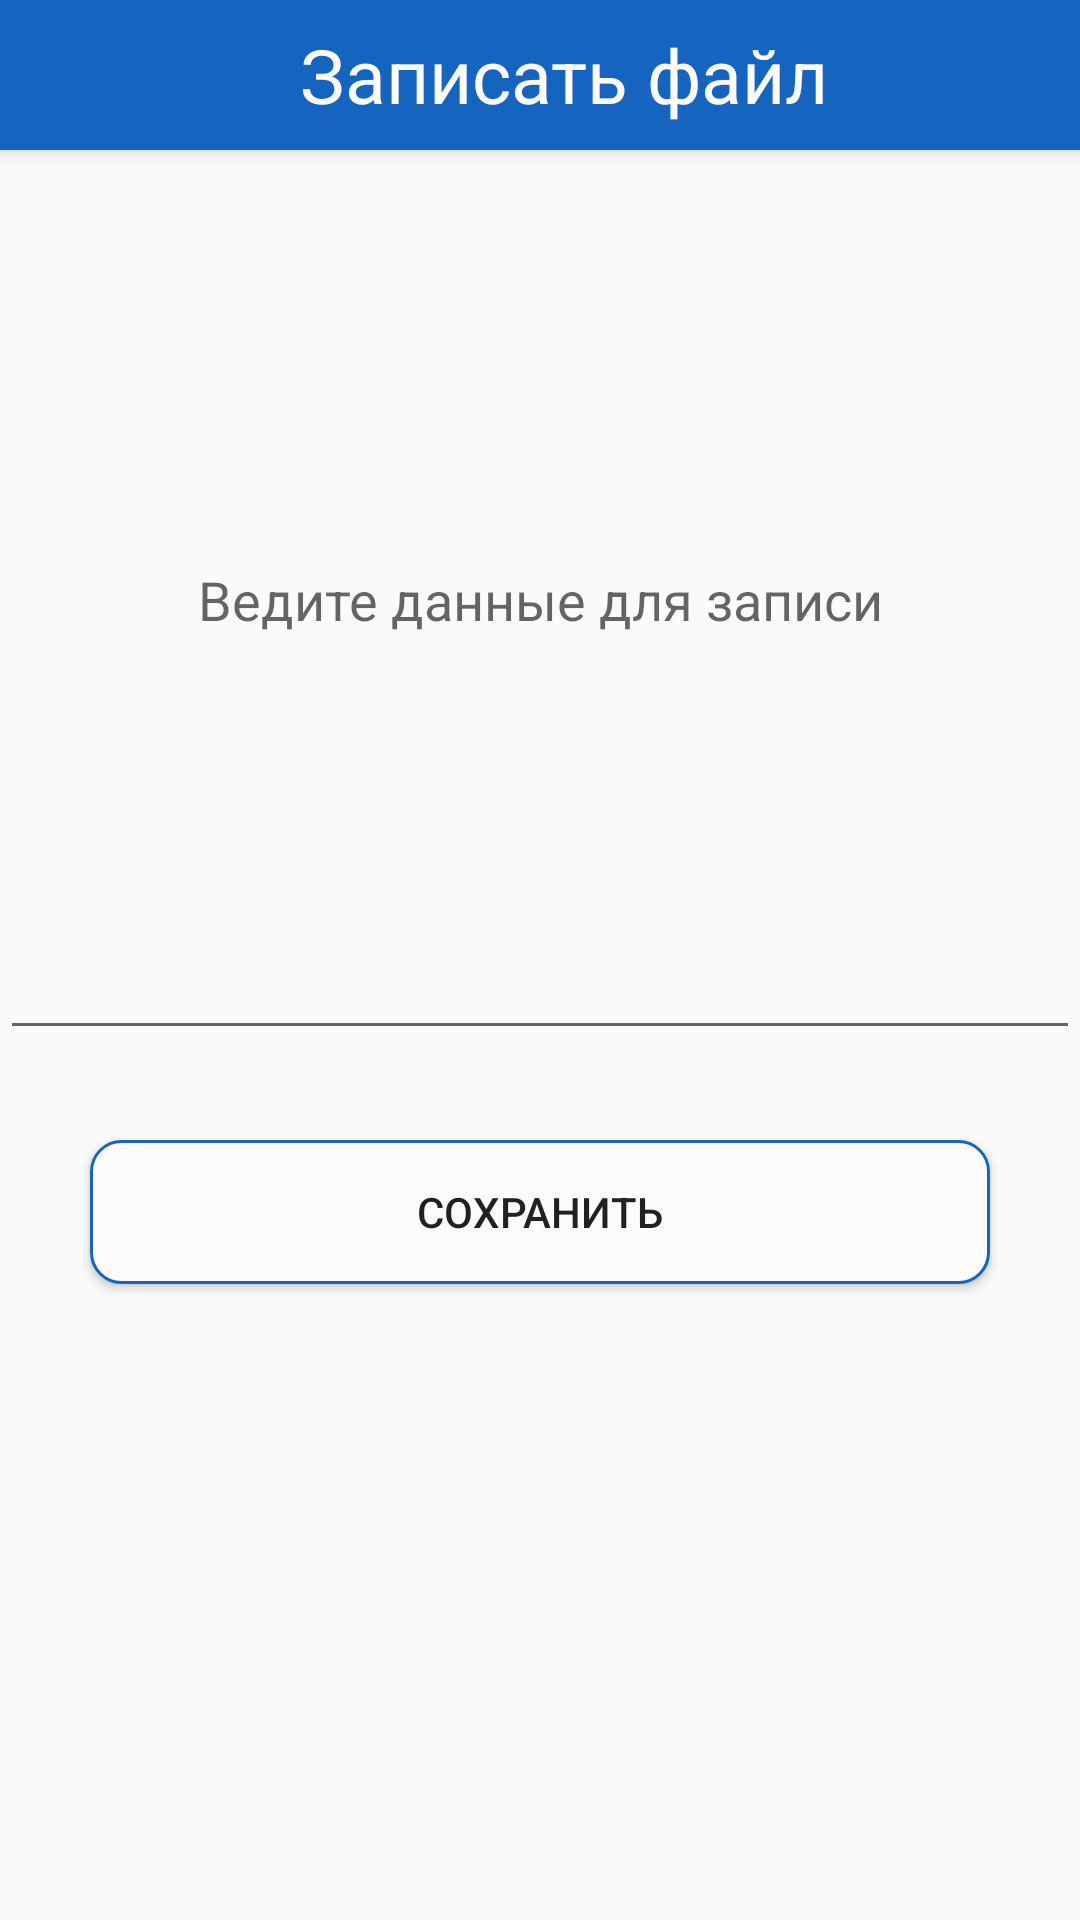

Reconstruct the res/layout file that produces this screen, plus the resources it refers to.
<!-- AndroidManifest.xml: application theme AppTheme -->
<!-- res/layout/activity_write_file.xml -->
<?xml version="1.0" encoding="utf-8"?>
<androidx.constraintlayout.widget.ConstraintLayout xmlns:android="http://schemas.android.com/apk/res/android"
    xmlns:app="http://schemas.android.com/apk/res-auto"
    xmlns:tools="http://schemas.android.com/tools"
    android:layout_width="match_parent"
    android:layout_height="match_parent"
    tools:context=".WriteFileActivity">

    <Toolbar
        android:id="@+id/constraintLayout2"
        android:layout_width="match_parent"
        android:layout_height="50dp"
        android:background="@color/blue"
        android:elevation="4dp"
        app:layout_constraintEnd_toEndOf="parent"
        app:layout_constraintStart_toStartOf="parent"
        app:layout_constraintTop_toTopOf="parent"
        tools:ignore="NewApi">

        <TextView
            android:layout_width="match_parent"
            android:layout_height="wrap_content"
            android:gravity="center"
            android:text="Записать файл"
            android:textColor="@color/whiteColor"
            android:textSize="25sp" />
    </Toolbar>

    <EditText
        android:id="@+id/writeData"
        android:layout_width="match_parent"
        android:layout_height="300dp"
        android:hint="Ведите данные для записи"
        android:padding="20dp"
        android:textAlignment="center"
        app:layout_constraintTop_toBottomOf="@+id/constraintLayout2" />

    <Button
        android:id="@+id/writeButton"
        android:layout_width="match_parent"
        android:layout_height="wrap_content"
        android:layout_marginStart="30dp"
        android:layout_marginTop="30dp"
        android:layout_marginEnd="30dp"
        android:layout_marginBottom="30dp"
        android:background="@drawable/border_button_file"
        android:text="Сохранить"
        app:layout_constraintTop_toBottomOf="@+id/writeData" />
</androidx.constraintlayout.widget.ConstraintLayout>
<!-- resources referenced by this layout -->
<resources>
  <color name="blue">#1565C0</color>
  <color name="whiteColor">#FCFAFA</color>
  <!-- drawable border_button_file (drawable) -->
  <?xml version="1.0" encoding="utf-8"?>
  <shape xmlns:android="http://schemas.android.com/apk/res/android"
      android:shape="rectangle">
  
      <solid android:color="@color/whiteColor" />
      <stroke
          android:width="1dp"
          android:color="@color/blue" />
  
      <corners android:radius="10dp" />
  
  </shape>
  <style name="AppTheme" parent="Theme.AppCompat.Light.NoActionBar">
          
          <item name="colorPrimary">@color/colorPrimary</item>
          <item name="colorPrimaryDark">@color/colorPrimaryDark</item>
          <item name="colorAccent">@color/colorAccent</item>
      </style>
  <color name="colorPrimary">#008577</color>
  <color name="colorPrimaryDark">#00574B</color>
  <color name="colorAccent">#D81B60</color>
</resources>
